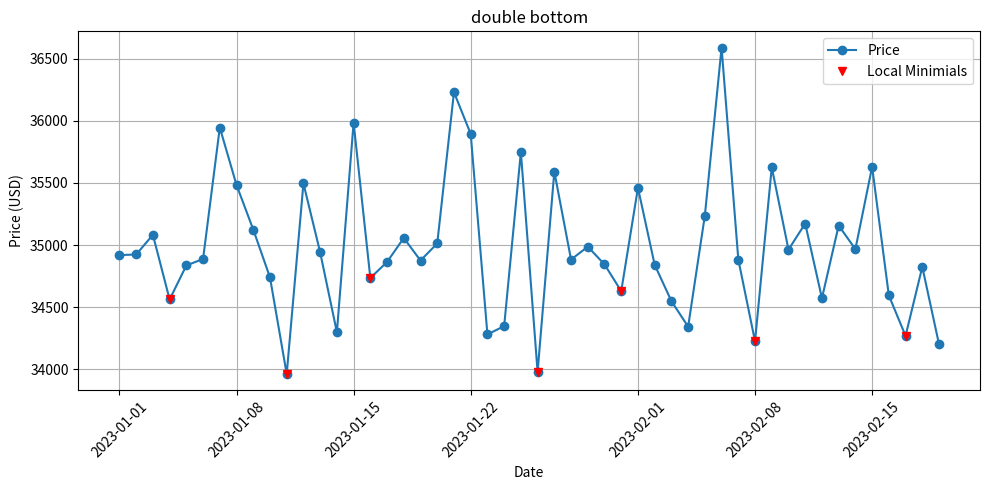

Python code for this plot:
import scipy.signal as signal
import pandas as pd
import numpy as np
import matplotlib.pyplot as plt

dates = pd.date_range(start="2023-01-01", periods=50, freq="D")
prices = np.random.normal(loc=35000, scale=500, size=50)
df = pd.DataFrame({"Date": dates, "Price": prices})
df.set_index("Date", inplace=True)


# Extract price values from the "Price" column as a numpy array
prices_array = df["Price"].values

# Invert the price values to find minimums by searching for maximums
inverted_prices = -prices_array
# Find local minimums using scipy.signal.find_peaks
# distance=5 specifies minimum distance between minimums
peaks, _ = signal.find_peaks(inverted_prices, distance=5)



plt.figure(figsize=(10, 5))
plt.plot(df.index, prices_array, label="Price", marker="o")
plt.plot(df.index[peaks], prices_array[peaks], "rv", label="Local Minimials")
plt.title("double bottom")
plt.xlabel("Date")
plt.ylabel("Price (USD)")
plt.legend()
plt.grid(True)
plt.xticks(rotation=45)
plt.tight_layout()
plt.show()